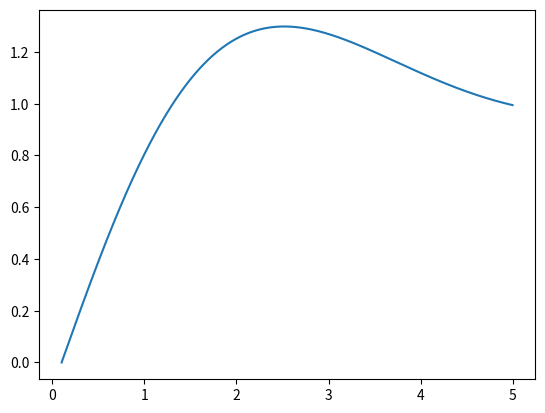

Here is the Python script that generated this plot:
#no esta bien

import numpy as np
import matplotlib.pyplot as plt

def rungekutta(f, a, b, u0, v0, n):
    
    h = (b-a)/N
    x = a
    u = u0
    v = v0
    u_valores = [u0]
    x_valores = [x]
    for i in range(n+1):
        k11 = v
        k12 = f(x,u,v)
        k21 = v + h*k12/2
        k22 = f(x+h/2,u+h*k11/2,v+h*k12/2)
        k31 = v + h*k22/2
        k32 = f(x+h/2,u+h*k21/2,v+h*k22/2)
        k41 = v + h*k32
        k42 = f(x+h,u+h*k31,v+h*k32)
        u = u + h*(k11+2*k21+2*k31+k41)/6
        v = v + h*(k12+2*k22+2*k32+k42)/6
        x = a + i*h

        u_valores.append(u)
        x_valores.append(x)
    return x, u, x_valores, u_valores


#t es el termino independiente
t = 0
u0 = 0
v0 = 1
a = 0.1
b = 5
N = 10000

#despejando y'' = f(x,y,y')
#corregir esto en funcion de p y q

def f(x, u, v):
    return(1-u-v)

x, u, x_valores, u_valores = rungekutta(f, a, b, u0, v0, N)
print("u: " + str(u))
print("x: " + str(x))

plt.plot(x_valores, u_valores)
plt.show()